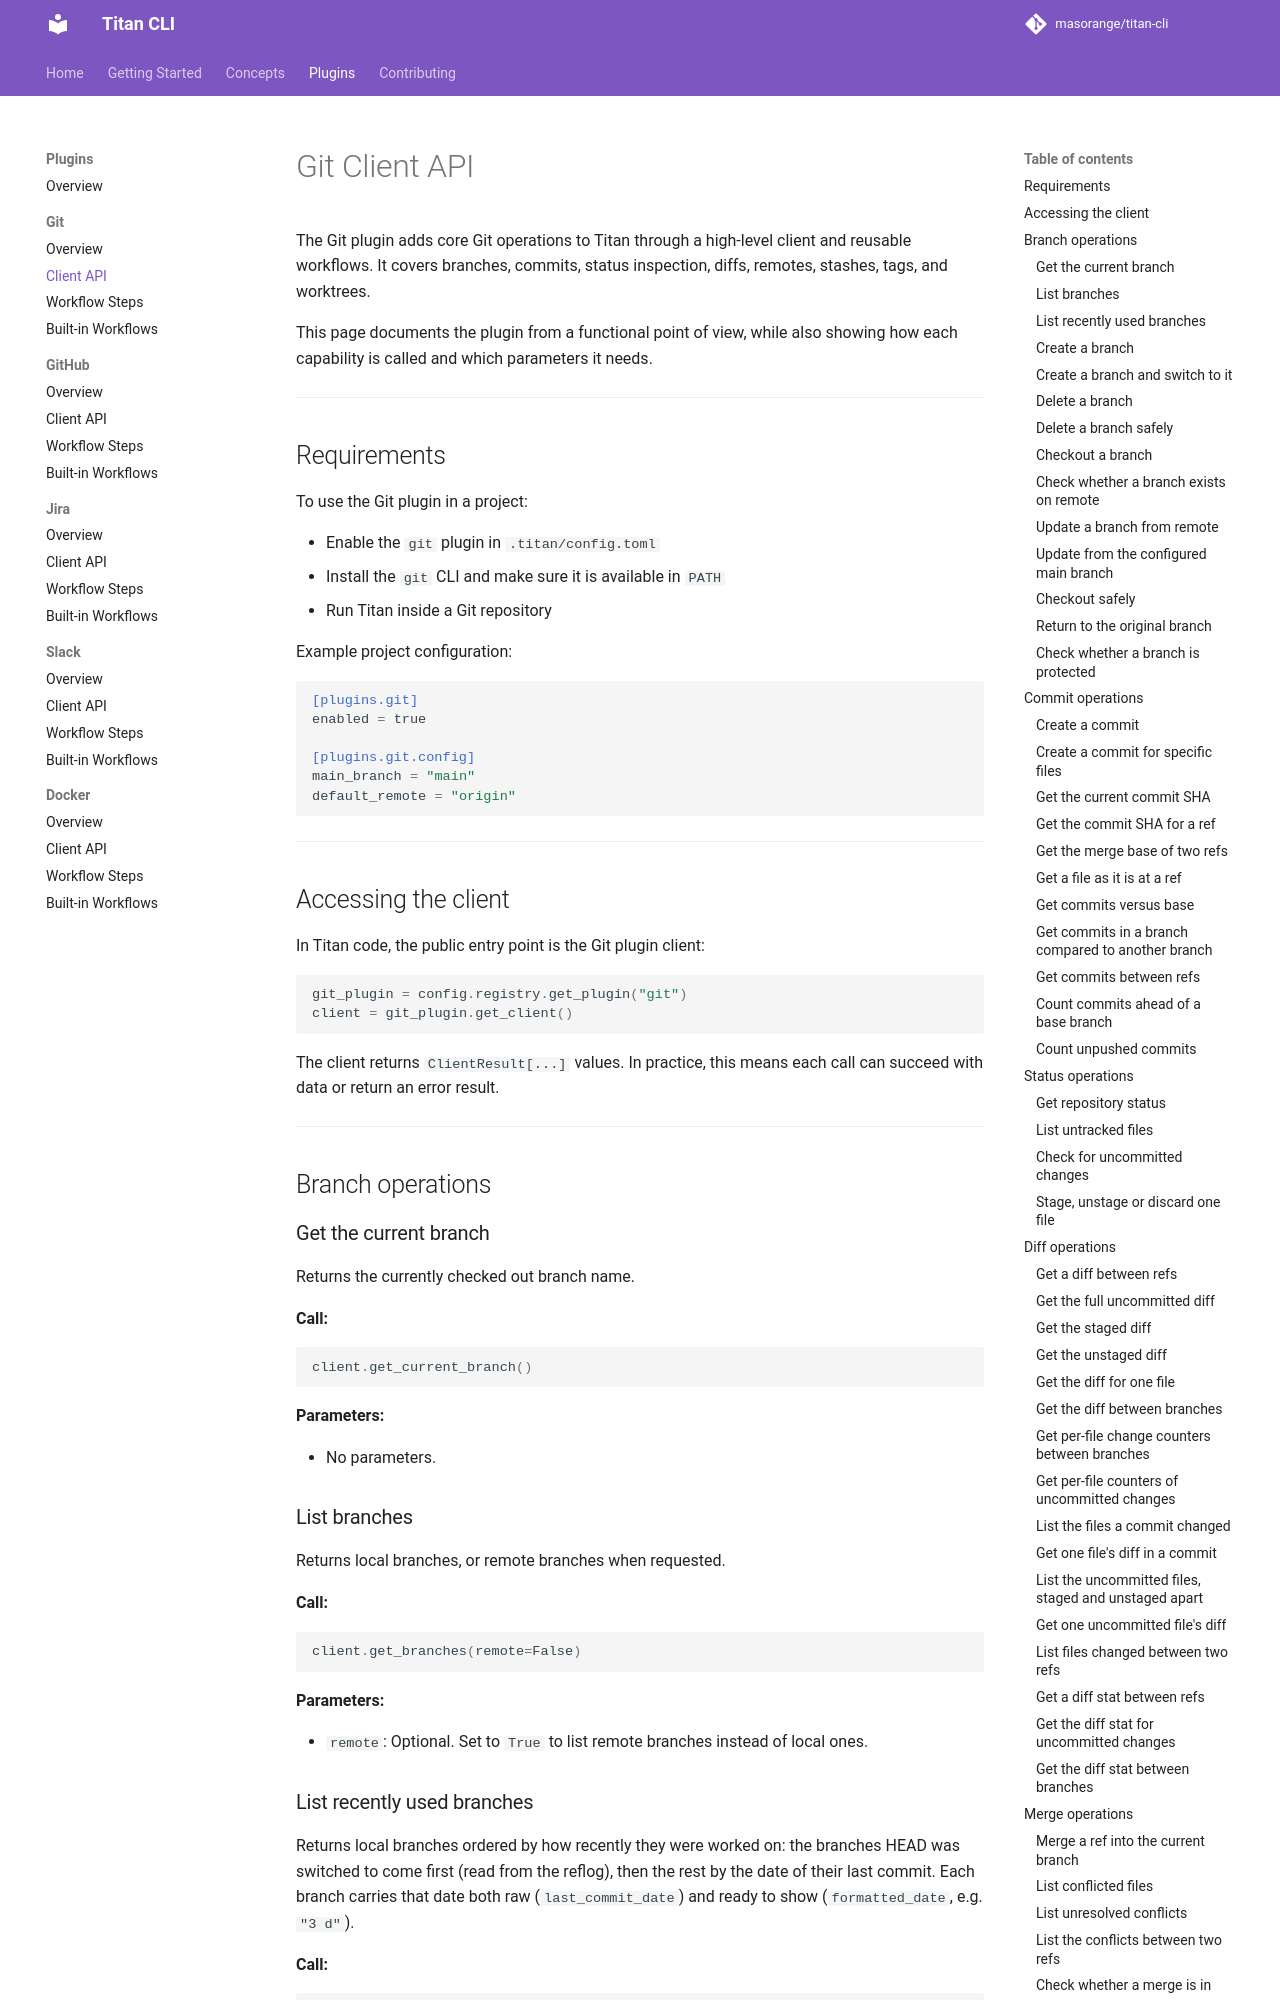

repository: masorange/titan-cli · page: plugins/git/client-api/index.html · generator: mkdocs

# Git Client API

The Git plugin adds core Git operations to Titan through a high-level client and reusable workflows. It covers branches, commits, status inspection, diffs, remotes, stashes, tags, and worktrees.

This page documents the plugin from a functional point of view, while also showing how each capability is called and which parameters it needs.

---

## Requirements

To use the Git plugin in a project:

- Enable the `git` plugin in `.titan/config.toml`
- Install the `git` CLI and make sure it is available in `PATH`
- Run Titan inside a Git repository

Example project configuration:

```toml
[plugins.git]
enabled = true

[plugins.git.config]
main_branch = "main"
default_remote = "origin"
```

---

## Accessing the client

In Titan code, the public entry point is the Git plugin client:

```python
git_plugin = config.registry.get_plugin("git")
client = git_plugin.get_client()
```

The client returns `ClientResult[...]` values. In practice, this means each call can succeed with data or return an error result.

---

## Branch operations

### Get the current branch

Returns the currently checked out branch name.

**Call:**

```python
client.get_current_branch()
```

**Parameters:**

- No parameters.

### List branches

Returns local branches, or remote branches when requested.

**Call:**

```python
client.get_branches(remote=False)
```

**Parameters:**

- `remote`: Optional. Set to `True` to list remote branches instead of local ones.
